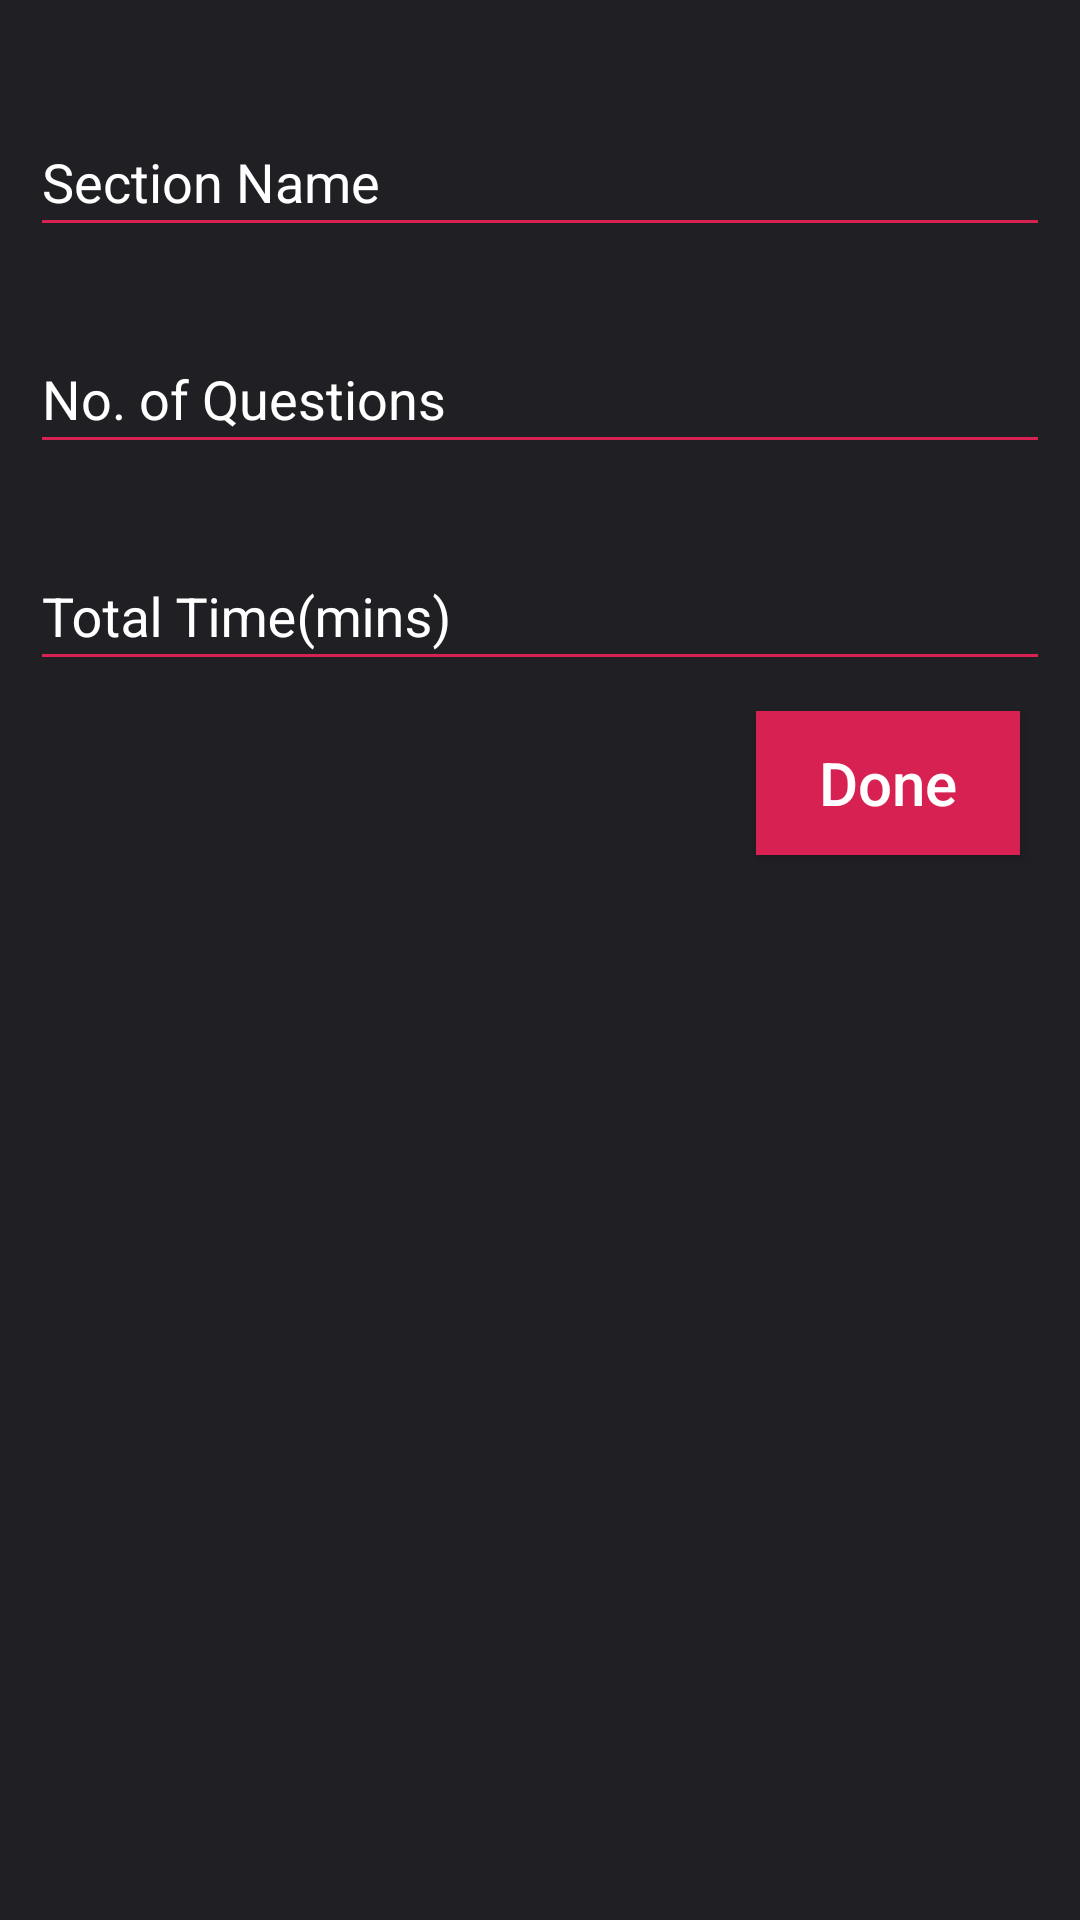

Reconstruct the res/layout file that produces this screen, plus the resources it refers to.
<!-- AndroidManifest.xml: application theme AppTheme -->
<!-- res/layout/single_section_dialog_lyt.xml -->
<?xml version="1.0" encoding="utf-8"?>
<LinearLayout xmlns:android="http://schemas.android.com/apk/res/android"
    android:orientation="vertical" android:layout_width="match_parent"
    android:layout_height="match_parent"
    android:background="@color/colorPrimaryDark"
    android:padding="10dp">

    <android.support.design.widget.TextInputLayout
        android:id="@+id/input_layout_section_name"
        android:layout_width="match_parent"
        android:layout_height="wrap_content"
        android:layout_marginTop="20dp"
        android:visibility="visible"
        android:theme="@style/edittext_theme">

        <EditText
            android:id="@+id/section_name"
            android:layout_width="match_parent"
            android:layout_height="wrap_content"
            android:maxLines="1"
            android:gravity="left"
            android:layout_gravity="center"
            android:textColor="@color/colorPrimary"
            android:hint="Section Name"
            android:inputType="textPersonName"
            android:imeOptions="actionNext"
            android:textColorHint="@android:color/transparent"
            android:backgroundTint="@color/colorPrimary"
            android:layout_marginTop="30dp" />

    </android.support.design.widget.TextInputLayout>

    <android.support.design.widget.TextInputLayout
        android:id="@+id/input_layout_no_of_questions"
        android:layout_width="match_parent"
        android:layout_height="wrap_content"
        android:layout_marginTop="20dp"
        android:visibility="visible"
        android:theme="@style/edittext_theme">

        <EditText
            android:id="@+id/no_of_sections"
            android:layout_width="match_parent"
            android:layout_height="wrap_content"
            android:maxLines="1"
            android:gravity="left"
            android:layout_gravity="center"
            android:textColor="@color/colorPrimary"
            android:hint="No. of Questions "
            android:inputType="number"
            android:imeOptions="actionNext"
            android:textColorHint="@android:color/transparent"
            android:backgroundTint="@color/colorPrimary"
            android:layout_marginTop="30dp" />

    </android.support.design.widget.TextInputLayout>

    <android.support.design.widget.TextInputLayout
        android:id="@+id/input_layout_total_time"
        android:layout_width="match_parent"
        android:layout_height="wrap_content"
        android:layout_marginTop="20dp"
        android:visibility="visible"
        android:theme="@style/edittext_theme">

        <EditText
            android:id="@+id/total_time"
            android:layout_width="match_parent"
            android:layout_height="wrap_content"
            android:maxLines="1"
            android:gravity="left"
            android:layout_gravity="center"
            android:textColor="@color/colorPrimary"
            android:hint="Total Time(mins)"
            android:inputType="number"
            android:imeOptions="actionDone"
            android:textColorHint="@android:color/transparent"
            android:backgroundTint="@color/colorPrimary"
            android:layout_marginTop="30dp" />

    </android.support.design.widget.TextInputLayout>

    <Button
        android:id="@+id/done_btn"
        android:layout_width="wrap_content"
        android:padding="10dp"
        android:layout_height="wrap_content"
        android:layout_gravity="right"
        android:gravity="center"
        android:textSize="20sp"
        android:visibility="visible"
        android:textAllCaps="false"
        android:layout_margin="10dp"
        android:background="@color/colorPrimary"
        android:textColor="@color/white"
        android:text="Done"/>

</LinearLayout>
<!-- resources referenced by this layout -->
<resources>
  <color name="colorPrimary">#D72152</color>1
  <color name="colorPrimaryDark">#201F24</color>
  <color name="white">#FFFFFF</color>
  <style name="edittext_theme" parent="ThemeOverlay.AppCompat.Light">
          <item name="colorAccent">@color/white</item>
          <item name="android:textColorHint">@color/white</item>
          <item name="android:textColor">@color/colorPrimary</item>
      </style>
  <style name="AppTheme" parent="Theme.AppCompat.Light.DarkActionBar">
          
          <item name="colorPrimary">@color/colorPrimary</item>
          <item name="colorPrimaryDark">@color/colorPrimaryDark</item>
          <item name="colorAccent">@color/colorAccent</item>
          <item name="windowActionBar">false</item>
          <item name="windowNoTitle">true</item>
      </style>
  <color name="colorAccent">#D72152</color>
</resources>
